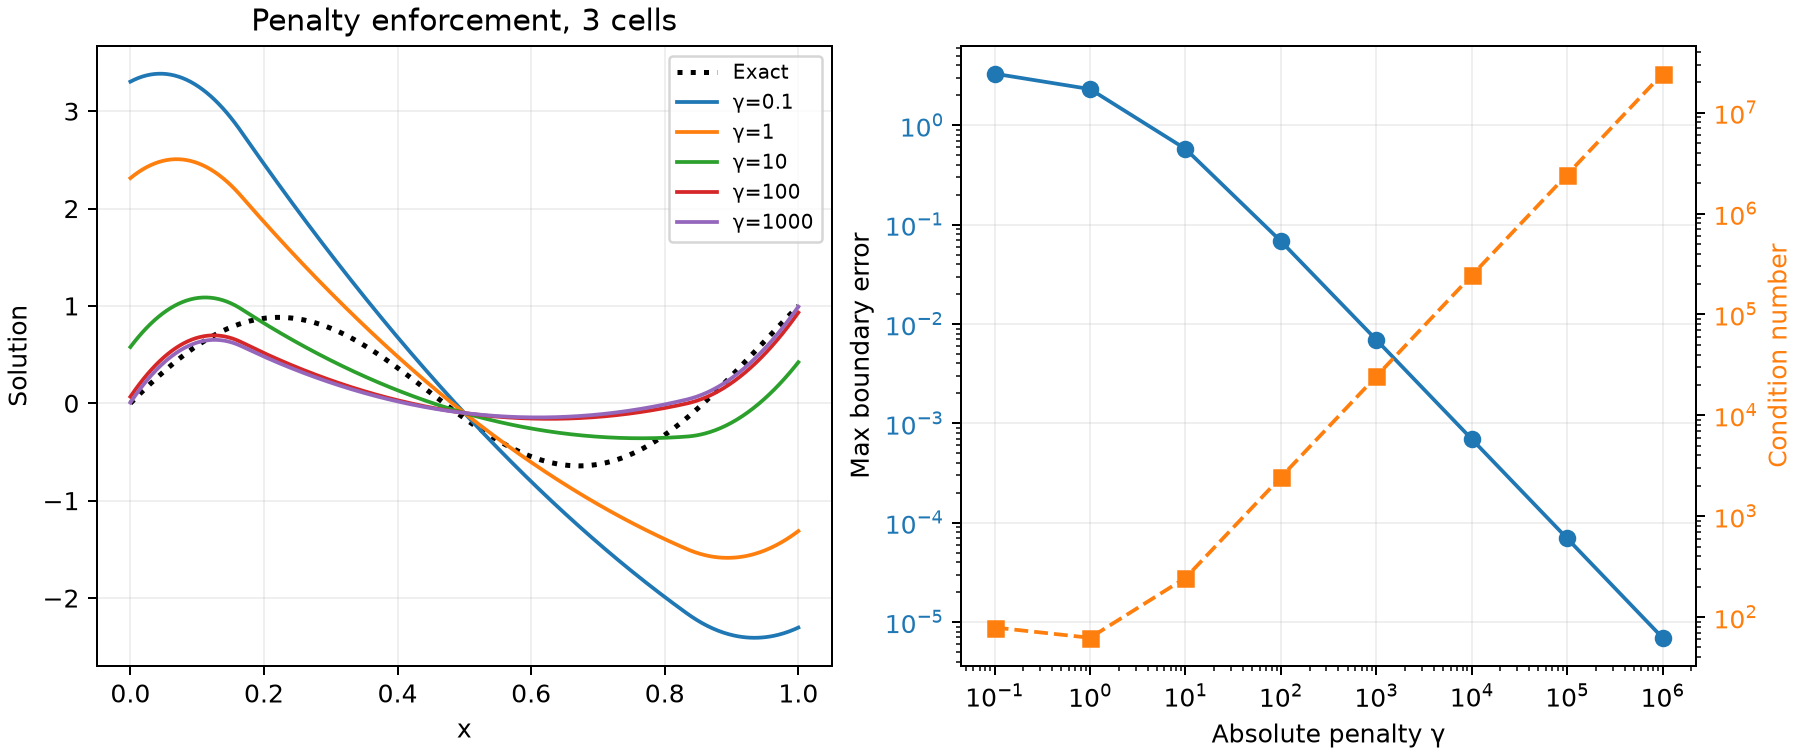

The table this chart was drawn from, first rows:
gamma, condition, l2, h1, boundary_error
0.1, 78.77, 1.773, 7.401, 3.303
1, 62.29, 1.212, 5.554, 2.312
10, 244.2, 0.3425, 3.073, 0.5781
100, 2433, 0.3181, 2.847, 0.06801
1000, 24324, 0.333, 2.846, 0.006923
10000, 243228, 0.3347, 2.846, 0.0006936
100000, 2432276, 0.3349, 2.846, 6.937200856987902e-05
1000000, 24322754, 0.3349, 2.846, 6.937325726319443e-06
